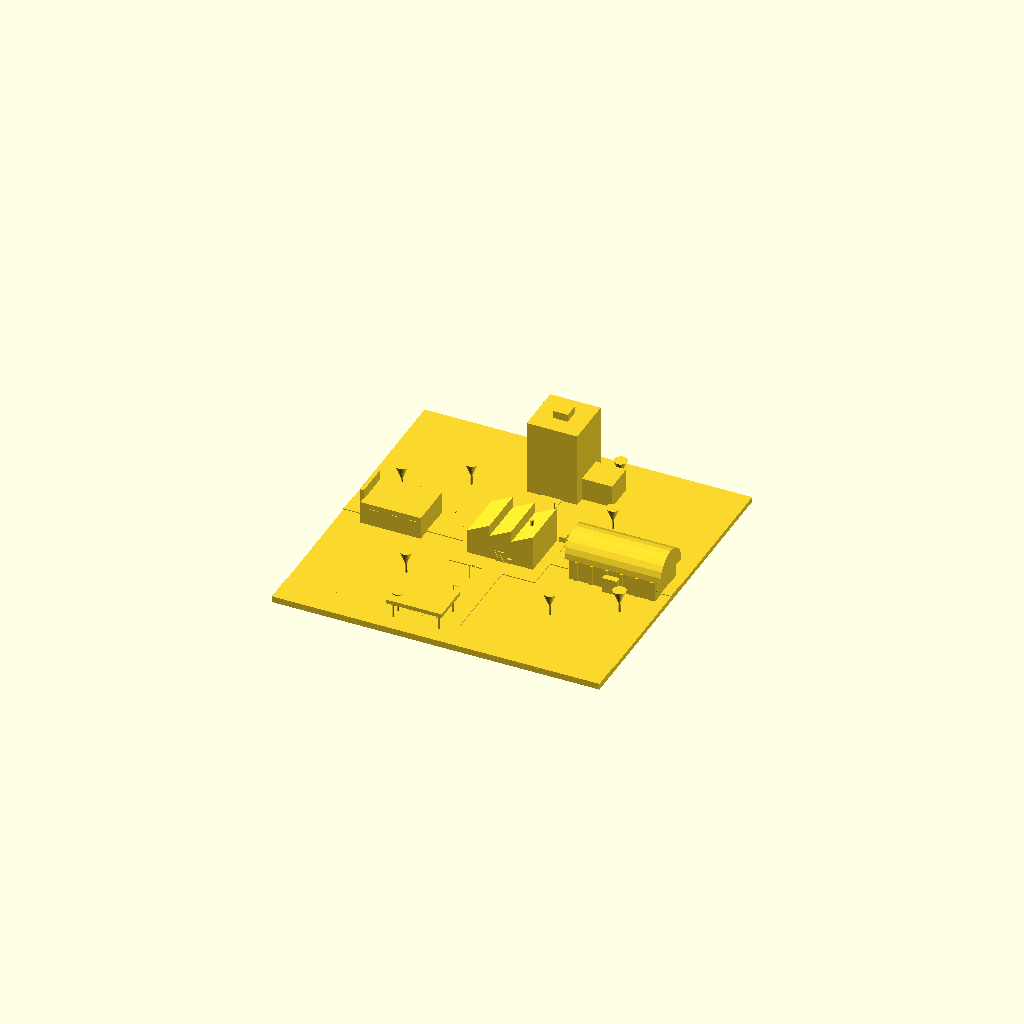
Cell 1: rendered with the file's own defaults.
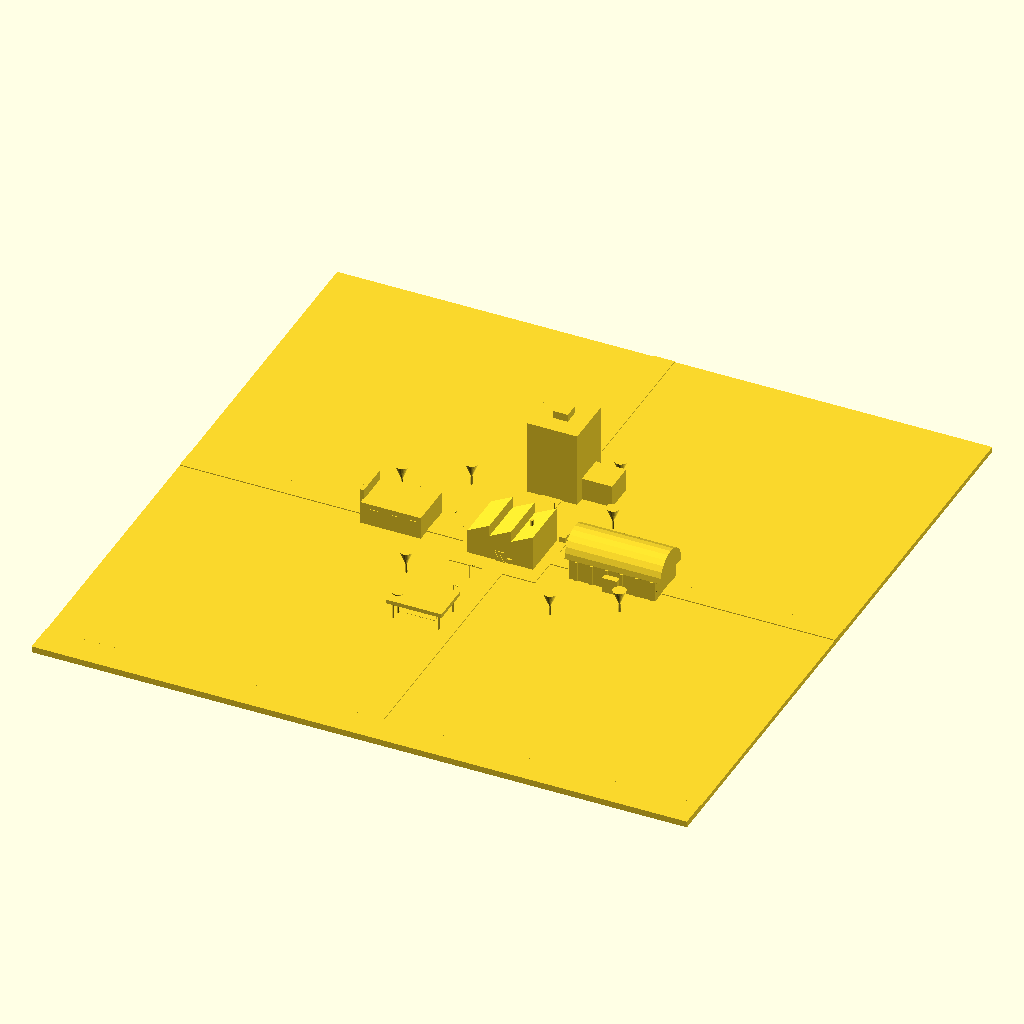
Cell 2: the same model with GX = 130.
One fixed orthographic camera (rotation 55°, 0°, 25°; colour scheme Cornfield) for every cell.
Source of the model, cad/world.scad:
// Detroit Automation Academy — Training District, world v1
// Parametric OpenSCAD model. Export per-part STLs for the web viewer:
//   openscad -D part='"bot"' -o bot.stl world.scad
// Units ~ meters. Ground plane 130 x 130, top surface at z = 0.

part = "all";
$fn = 24;

// ---------- layout constants (mirrored in the web viewer) ----------
PLAZA = 34;          // central plaza half-size... (square, centered)
ROAD_W = 8;
GX = 65;             // ground half-size

// building centers: [x, y]
C_WORKSHOP   = [0, 0];
C_TECHTOWN   = [0, 44];
C_STATION    = [44, 0];
C_RIVERFRONT = [0, -44];
C_THINKABIT  = [-44, 0];

// ---------- ground ----------
module ground() {
  color("ground")
  translate([-GX, -GX, -2]) cube([2*GX, 2*GX, 2]);
}

module roads() {
  // four spokes from plaza edge to ground edge
  for (a = [0, 90, 180, 270])
    rotate([0, 0, a])
      translate([-ROAD_W/2, PLAZA/2, 0]) cube([ROAD_W, GX - PLAZA/2, 0.35]);
  // plaza pad
  translate([-PLAZA/2, -PLAZA/2, 0]) cube([PLAZA, PLAZA, 0.35]);
}

module water() {
  // river strip along the south edge
  translate([-GX, -GX, 0]) cube([2*GX, 12, 0.5]);
}

// ---------- buildings ----------
module workshop() {
  w = 26; d = 20; h = 10;
  translate([C_WORKSHOP[0] - w/2, C_WORKSHOP[1] - d/2, 0]) {
    cube([w, d, h]);
    // sawtooth roof: three teeth (triangular profile rising in z, running along y)
    for (i = [0:2])
      translate([i * w/3, d, h])
        rotate([90, 0, 0])
          linear_extrude(height = d)
            polygon(points = [[0,0], [w/3,0], [w/3,4.5]]);
    // entrance: roll-up freight door (4 x 4.5) + pedestrian door (1.2 x 2.4)
    // — human scale for a 1.1 m bot (the old single 6 x 7 door was oversized)
    translate([w/2 - 2, -0.4, 0]) cube([4, 0.8, 4.5]);          // roll-up door
    for (z = [0.75 : 0.75 : 3.75])
      translate([w/2 - 2, -0.45, z]) cube([4, 0.1, 0.08]);      // slat hints
    translate([w/2 + 3.2, -0.4, 0]) cube([1.2, 0.8, 2.4]);      // pedestrian door
    translate([w/2 + 2.9, -0.9, 2.4]) cube([1.8, 1.0, 0.15]);   // canopy
    // chimney — workshop-stack scale, not a smokestack 80% of building height
    translate([w - 5, d/2, h + 1]) cylinder(r = 0.6, h = 3.5);
    // window band
    translate([-0.3, 3, 6]) cube([0.6, d - 6, 2]);
  }
}

module techtown() {
  // tower + annex
  translate([C_TECHTOWN[0] - 10, C_TECHTOWN[1] - 10, 0]) {
    cube([20, 20, 30]);
    // window strips (thin, proud)
    for (z = [6:6:24])
      translate([-0.3, 2, z]) cube([0.6, 16, 1.6]);
    // annex
    translate([20, 4, 0]) cube([12, 12, 9]);
    // roof crown
    translate([7, 7, 30]) cube([6, 6, 3]);
  }
}

module station() {
  // long hall + half-cylinder roof (Michigan Central nod)
  translate([C_STATION[0] - 17, C_STATION[1] - 9, 0]) {
    cube([34, 18, 8]);
    // barrel roof: half-cylinder riding on top of the walls
    translate([-2, 9, 8])
      intersection() {
        rotate([0, 90, 0]) cylinder(r = 9, h = 38);
        translate([0, -9, 0]) cube([38, 18, 9]);
      }
    // entrance block
    translate([14, -2.5, 0]) cube([6, 3, 6]);
    // column hints along the face
    for (x = [2:6:32])
      translate([x, -0.4, 0]) cube([1.2, 0.8, 8]);
  }
}

module riverfront() {
  // open pavilion: columns + roof slab
  translate([C_RIVERFRONT[0] - 11, C_RIVERFRONT[1] - 8, 0]) {
    for (sx = [-1, 1], sy = [-1, 1])
      translate([sx*9, sy*6, 0]) cylinder(r = 0.35, h = 7);   // columns — slender (were 1.8 m across)
    translate([-11, -8, 7]) cube([22, 16, 1.6]);
    // bench blocks — seat height (~0.5 m), not wall height (bot is 1.1 m)
    translate([-6, -2, 0]) {
      for (lx = [0.3, 5.35, 10.85])
        translate([lx, 0.15, 0]) cube([0.5, 0.9, 0.38]);   // legs
      translate([0, 0, 0.38]) cube([12, 1.2, 0.12]);       // seat slab
    }
  }
}

module thinkabit() {
  translate([C_THINKABIT[0] - 12, C_THINKABIT[1] - 9, 0]) {
    cube([24, 18, 9]);
    // accent fin wall
    translate([-1.2, 2, 0]) cube([1.6, 14, 13]);
    // skylight strips
    for (x = [4:8:20])
      translate([x, -0.3, 5]) cube([3, 0.6, 2]);
  }
}

// ---------- props ----------
module trees() {
  spots = [[-30, 30], [28, 26], [-28, -30], [30, -32], [-52, 18], [52, -20], [18, 54], [-20, -54]];
  for (s = spots)
    translate([s[0], s[1], 0]) {
      cylinder(r1 = 0.5, r2 = 0.4, h = 3.5);
      translate([0, 0, 3.2]) cylinder(r1 = 0.15, r2 = 2.6, h = 6);
    }
}

module street() {
  // lamp posts along each spoke — human scale (was 8 m poles with 1.4 m globes)
  for (a = [0, 90, 180, 270], d = [24:14:58])
    rotate([0, 0, a])
      translate([ROAD_W/2 + 1.6, d, 0]) {
        cylinder(r = 0.14, h = 6);
        translate([-0.9, 0, 6]) rotate([0, 90, 0]) cylinder(r = 0.08, h = 1.8, center = true);
        translate([-1.8, 0, 6]) sphere(r = 0.28, $fn = 12);
      }
  // crates near the workshop
  translate([14, 10, 0]) cube([2.4, 2.4, 2.4]);
  translate([16.8, 10.4, 0]) cube([1.8, 1.8, 1.8]);
  translate([14.6, 12.8, 0]) cube([1.6, 1.6, 1.6]);
}

// ---------- the bot (training robot, matches the SVG silhouette) ----------
// Real-world scale: ~1.1 m tall service robot (was 12 m in v1 — building
// sized; rescaled 2026-09-30 for the scale-realism pass).
module bot() {
  // wheels
  for (sx = [-1, 1])
    translate([sx * 0.242, 0, 0.149]) rotate([90, 0, 0]) cylinder(r = 0.149, h = 0.102, center = true);
  // body
  translate([-0.298, -0.195, 0.223]) cube([0.595, 0.391, 0.316]);
  // chest panel
  translate([-0.112, 0.20, 0.316]) cube([0.223, 0.028, 0.167]);
  // arms
  for (sx = [-1, 1])
    translate([sx * 0.363, -0.047, 0.298]) cube([0.093, 0.093, 0.335]);
  // head
  translate([-0.242, -0.177, 0.540]) cube([0.484, 0.353, 0.316]);
  // eyes
  for (sx = [-1, 1])
    translate([sx * 0.121, 0.181, 0.688]) sphere(r = 0.060, $fn = 12);
  // antenna
  translate([0, 0, 0.856]) cylinder(r = 0.017, h = 0.205);
  translate([0, 0, 1.079]) sphere(r = 0.051, $fn = 12);
}

// ---------- part selector ----------
if (part == "all") {
  ground(); roads(); water();
  workshop(); techtown(); station(); riverfront(); thinkabit();
  trees(); street();
} else if (part == "ground") {
  ground();
} else if (part == "roads") {
  roads();
} else if (part == "water") {
  water();
} else if (part == "workshop") {
  workshop();
} else if (part == "techtown") {
  techtown();
} else if (part == "station") {
  station();
} else if (part == "riverfront") {
  riverfront();
} else if (part == "thinkabit") {
  thinkabit();
} else if (part == "trees") {
  trees();
} else if (part == "street") {
  street();
} else if (part == "bot") {
  bot();
}
Customizer parameters (derived from the source; name, type, default, range or options):
part: string, default "all"
PLAZA: number, default 34
ROAD_W: number, default 8
GX: number, default 65
C_WORKSHOP: vector, default [0, 0]
C_TECHTOWN: vector, default [0, 44]
C_STATION: vector, default [44, 0]
C_RIVERFRONT: vector, default [0, -44]
C_THINKABIT: vector, default [-44, 0]
